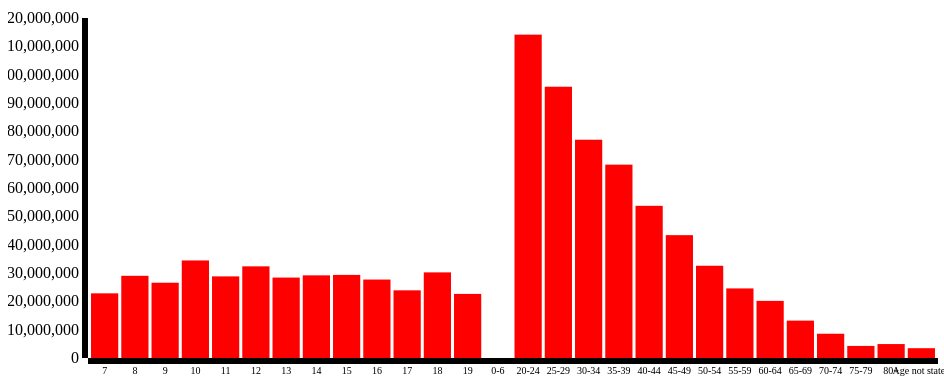
D3 v3 page, settled after 480 driven frames (8 s of simulated time); the page loaded 1 data file(s).


        var outerWidth=960;
        var outerHeight=400;
        var margin={left:80, top:30, right:30, bottom:30};
        var barpadding=0.1;

        var xcolumn="age";
        var ycolumn="Total";

        var innerWidth = outerWidth - margin.left - margin.right;
        var innerHeight = outerHeight - margin.top - margin.bottom;

        var svg = d3.select("#one").append("svg")
        .attr("width",outerWidth)
        .attr("height",outerHeight);

        var g=svg.append("g")
        .attr("transform","translate("+margin.left+","+margin.top+")");

        var xaxisg=g.append("g")
        .attr("class","x axis")
        .attr("transform","translate(0,"+innerHeight+")");

        var yaxisg=g.append("g");

        var xscale= d3.scale.ordinal().rangeBands([0,innerWidth],barpadding);
        var yscale= d3.scale.linear().range([innerHeight,0]);

        var xaxis=d3.svg.axis().scale(xscale).orient("bottom");
        var yaxis=d3.svg.axis().scale(yscale).orient("left");

        function render(data){
          data=d3.values(data);

          for(var counter=0; counter < data.length; counter++)
          {
              data[counter].Total = + data[counter].Total;
          }

          //console.log(data);
          xscale.domain(data.map(function(d){return d[xcolumn];}));
          yscale.domain([0, d3.max(data, function(d) { return d.Total; })]).nice();

          xaxisg.call(xaxis);
          yaxisg.call(yaxis);

          var bars=g.selectAll("rects").data(data);

          bars.enter().append("rect")
          .attr("width",xscale.rangeBand())
          .attr("fill","red");

          bars.attr("x",function(d){return xscale(d[xcolumn]);})
          .attr("y",function(d){return yscale(d[ycolumn]);})
          .attr("height",function(d){return innerHeight - yscale(d[ycolumn]);});

          bars.exit().remove();
        }

        d3.json("part_1_json.json",render);
      

### data: part_1_json.json
{
 "7": {
  "age": "7",
  "Total": 22818573
 },
 "8": {
  "age": "8",
  "Total": 29011421
 },
 "9": {
  "age": "9",
  "Total": 26565571
 },
 "10": {
  "age": "10",
  "Total": 34430703
 },
 "11": {
  "age": "11",
  "Total": 28806963
 },
 "12": {
  "age": "12",
  "Total": 32348816
 },
 "13": {
  "age": "13",
  "Total": 28387474
 },
 "14": {
  "age": "14",
  "Total": 29171219
 },
 "15": {
  "age": "15",
  "Total": 29325198
 },
 "16": {
  "age": "16",
  "Total": 27686321
 },
 "17": {
  "age": "17",
  "Total": 23886851
 },
 "18": {
  "age": "18",
  "Total": 30218875
 },
 "19": {
  "age": "19",
  "Total": 22621208
 },
 "0-6": {
  "age": "0-6",
  "Total": 0
 },
 "20-24": {
  "age": "20-24",
  "Total": 114128000
 },
 "25-29": {
  "age": "25-29",
  "Total": 95741848
 },
 "30-34": {
  "age": "30-34",
  "Total": 77036519
 },
 "35-39": {
  "age": "35-39",
  "Total": 68243458
 },
 "40-44": {
  "age": "40-44",
  "Total": 53708523
 },
 "45-49": {
  "age": "45-49",
  "Total": 43357916
 },
 "50-54": {
  "age": "50-54",
  "Total": 32553475
 },
 "55-59": {
  "age": "55-59",
  "Total": 24557099
 },
 "60-64": {
  "age": "60-64",
  "Total": 20160842
 },
 "65-69": {
  "age": "65-69",
  "Total": 13193461
 },
 "70-74": {
  "age": "70-74",
  "Total": 8560705
 },
 "75-79": {
  "age": "75-79",
  "Total": 4263104
 },
 "80+": {
  "age": "80+",
  "Total": 4920189
 },
 "Age not stated": {
  "age": "Age not stated",
  "Total": 3459950
 }
}